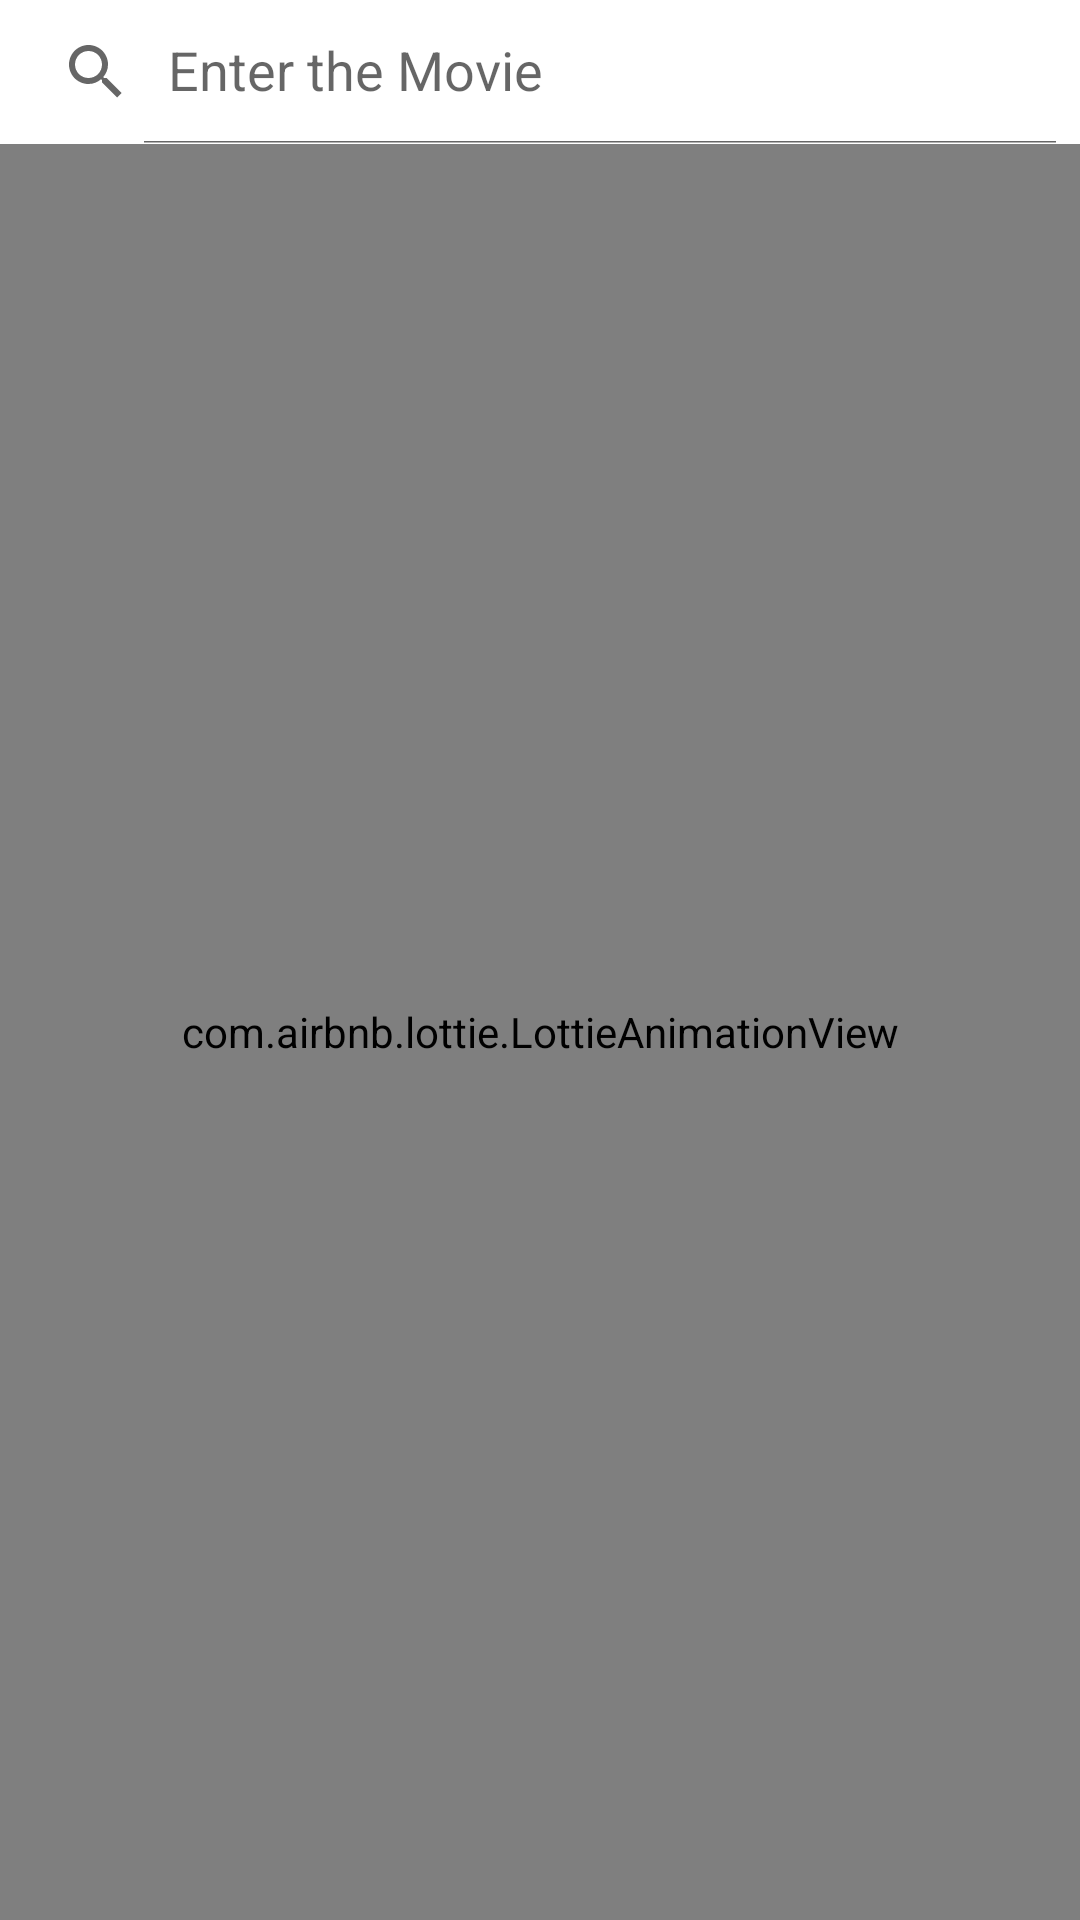

Reconstruct the res/layout file that produces this screen, plus the resources it refers to.
<!-- AndroidManifest.xml: application theme Theme.MovieStars -->
<!-- res/layout/fragment_search.xml -->
<?xml version="1.0" encoding="utf-8"?>
<RelativeLayout xmlns:android="http://schemas.android.com/apk/res/android"
    xmlns:app="http://schemas.android.com/apk/res-auto"
    xmlns:tools="http://schemas.android.com/tools"
    android:layout_width="match_parent"
    android:layout_height="match_parent"
    android:background="@android:color/white"
    tools:context=".fragments.SearchFragment">

    <androidx.appcompat.widget.SearchView
        android:id="@+id/sv_search"
        android:layout_width="match_parent"
        android:layout_height="wrap_content"
        android:background="@color/appBG"
        android:backgroundTint="@color/white"
        app:iconifiedByDefault="false"
        app:queryHint="Enter the Movie" />

    <androidx.recyclerview.widget.RecyclerView
        android:id="@+id/recyclerViewSearch"
        android:layout_width="match_parent"
        android:layout_height="match_parent"
        android:layout_below="@id/sv_search" />

    <com.airbnb.lottie.LottieAnimationView
        android:id="@+id/progressSearch"
        android:layout_width="match_parent"
        android:layout_height="match_parent"
        android:layout_below="@id/sv_search"
        android:layout_centerInParent="true"
        android:scaleType="centerCrop"
        app:lottie_autoPlay="false" />


</RelativeLayout>
<!-- resources referenced by this layout -->
<resources>
  <color name="appBG">#032541</color>
  <color name="white">#FFFFFFFF</color>
  <style name="Theme.MovieStars" parent="Theme.MaterialComponents.Light.NoActionBar">
          
          <item name="colorPrimary">@color/purple_500</item>
          <item name="colorPrimaryVariant">@color/purple_700</item>
          <item name="colorOnPrimary">@color/white</item>
          
          <item name="colorSecondary">@color/teal_200</item>
          <item name="colorSecondaryVariant">@color/teal_700</item>
          <item name="colorOnSecondary">@color/black</item>
          
          <item name="android:statusBarColor" tools:targetApi="l">?attr/colorPrimaryVariant</item>
          
      </style>
  <color name="purple_500">#FF6200EE</color>
  <color name="purple_700">#FF3700B3</color>
  <color name="teal_200">#FF03DAC5</color>
  <color name="teal_700">#FF018786</color>
  <color name="black">#FF000000</color>
</resources>
